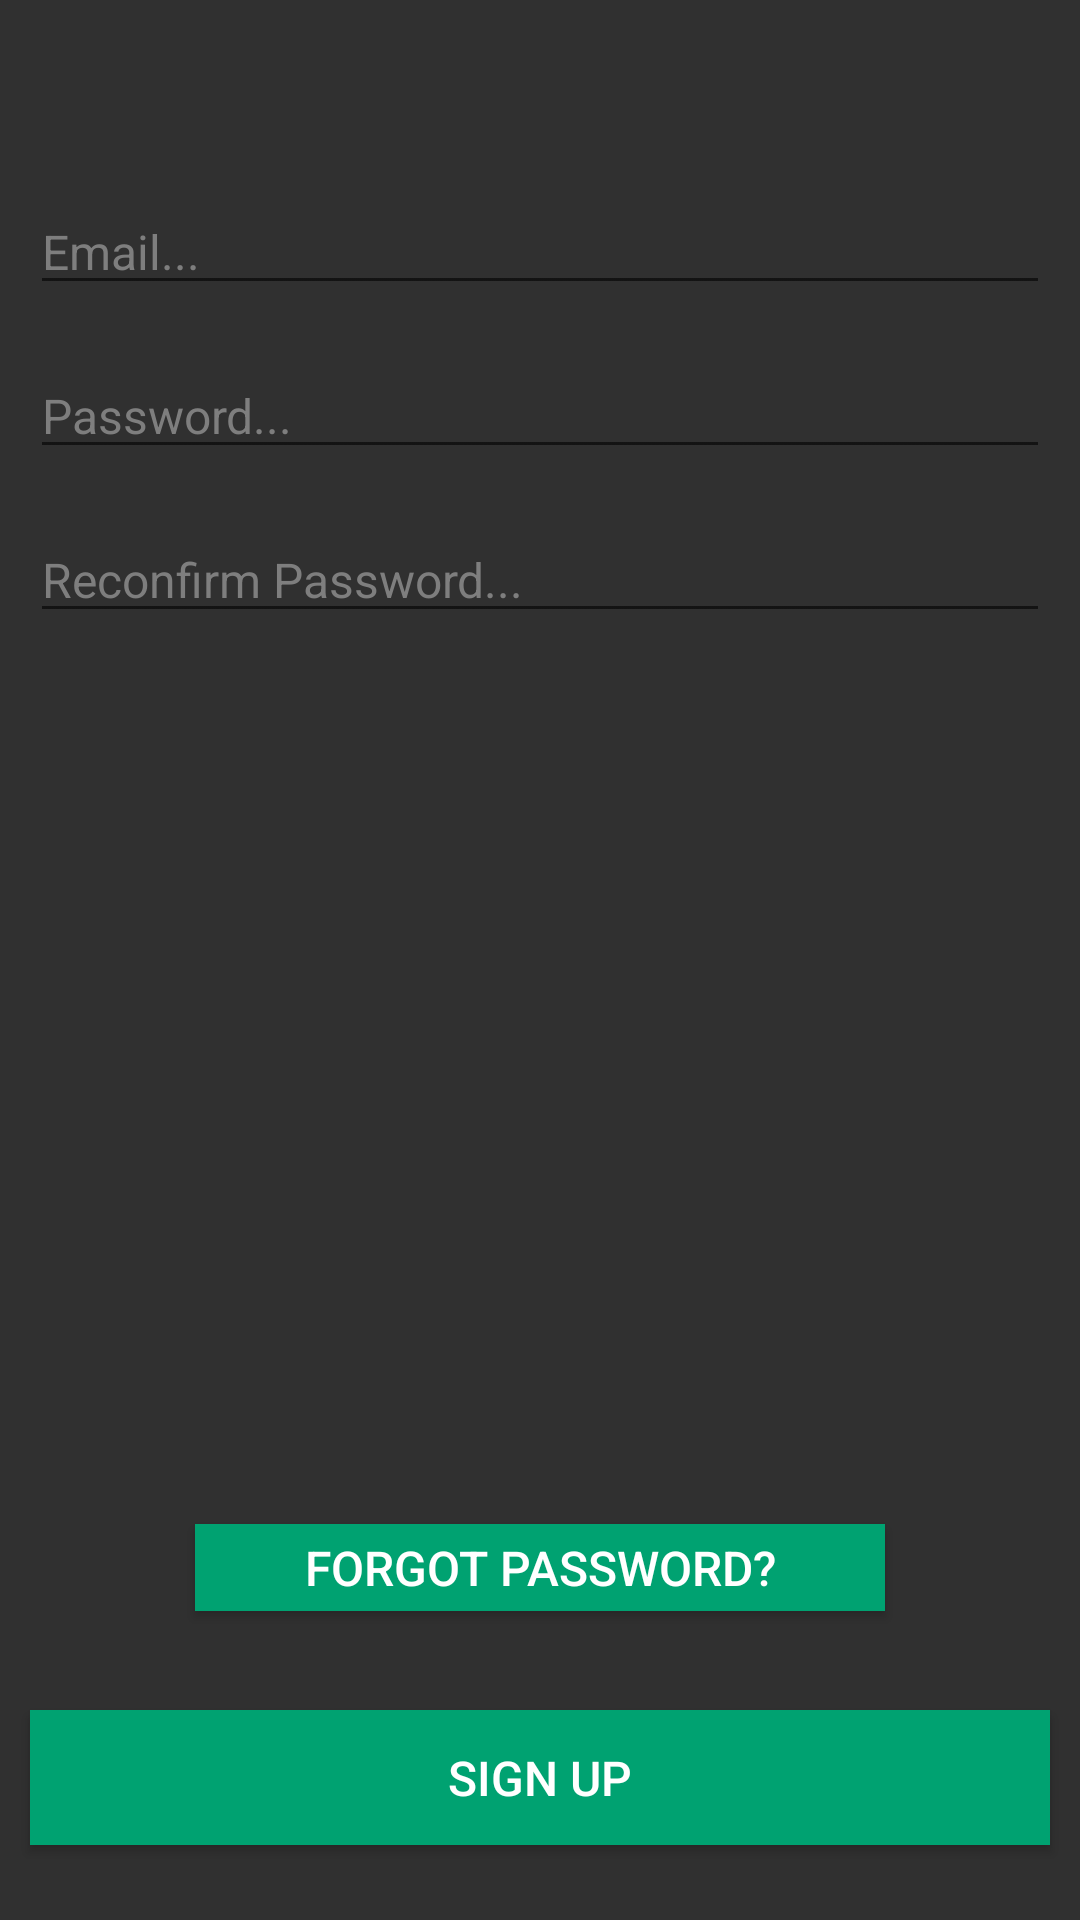

Android layout source for this screen:
<!-- AndroidManifest.xml: application theme TTuburgiTheme -->
<!-- res/layout/activity_join.xml -->
<?xml version="1.0" encoding="utf-8"?>

<android.support.constraint.ConstraintLayout xmlns:android="http://schemas.android.com/apk/res/android"
    xmlns:app="http://schemas.android.com/apk/res-auto"
    xmlns:tools="http://schemas.android.com/tools"
    android:layout_width="match_parent"
    android:layout_height="match_parent"
    tools:context="com.TT.kitcoop.ttuburgi.JoinActivity">


    <EditText
        android:id="@+id/txt_email"
        android:layout_width="340dp"
        android:layout_height="wrap_content"
        android:layout_marginLeft="8dp"
        android:layout_marginRight="8dp"
        android:layout_marginTop="63dp"
        android:ems="10"
        android:hint="Email..."
        android:inputType="textEmailAddress"
        app:layout_constraintLeft_toLeftOf="parent"
        app:layout_constraintRight_toRightOf="parent"
        app:layout_constraintTop_toTopOf="parent" />

    <EditText
        android:id="@+id/txt_pass"
        android:layout_width="340dp"
        android:layout_height="wrap_content"
        android:layout_marginLeft="8dp"
        android:layout_marginRight="8dp"
        android:layout_marginTop="16dp"
        android:ems="10"
        android:hint="Password..."
        android:inputType="textPassword"
        app:layout_constraintLeft_toLeftOf="parent"
        app:layout_constraintRight_toRightOf="parent"
        app:layout_constraintTop_toBottomOf="@+id/txt_email" />

    <EditText
        android:id="@+id/txt_passCheck"
        android:layout_width="340dp"
        android:layout_height="wrap_content"
        android:layout_marginLeft="8dp"
        android:layout_marginRight="8dp"
        android:layout_marginTop="16dp"
        android:ems="10"
        android:hint="Reconfirm Password..."
        android:inputType="textPassword"
        app:layout_constraintLeft_toLeftOf="parent"
        app:layout_constraintRight_toRightOf="parent"
        app:layout_constraintTop_toBottomOf="@+id/txt_pass" />

    <Button
        android:id="@+id/bt_join2"
        android:layout_width="340dp"
        android:layout_height="45dp"
        android:layout_marginBottom="25dp"
        android:layout_marginLeft="8dp"
        android:layout_marginRight="8dp"
        android:text="SIGN UP"
        app:layout_constraintBottom_toBottomOf="parent"
        app:layout_constraintLeft_toLeftOf="parent"
        app:layout_constraintRight_toRightOf="parent" />


    <Button
        android:id="@+id/bt_forgotPassword"
        android:layout_width="230dp"
        android:layout_height="29dp"
        android:layout_marginLeft="8dp"
        android:layout_marginRight="8dp"
        android:text="Forgot Password?"
        app:layout_constraintLeft_toLeftOf="parent"
        app:layout_constraintRight_toRightOf="parent"
        app:layout_constraintBottom_toTopOf="@+id/bt_join2"
        android:layout_marginBottom="33dp" />

</android.support.constraint.ConstraintLayout>
<!-- resources referenced by this layout -->
<resources>
  <style name="TTuburgiTheme" parent="Theme.AppCompat.Light.DarkActionBar">
          <item name="android:windowNoTitle">true</item>
          <item name="android:windowFullscreen">true</item>
          <item name="android:windowBackground">@color/colorBg</item>
          <item name="android:textColor">@android:color/white</item>
          <item name="buttonStyle">@style/Btn_g</item>
          <item name="editTextStyle">@style/EditTextStyle</item>
          <item name="android:textSize">16sp</item>
      </style>
  <color name="colorBg">#303030</color>
  <style name="Btn_g" parent="Base.Widget.AppCompat.Button">
          <item name="android:background">@color/pointColor</item>
          <item name="android:textColor">@android:color/white</item>
      </style>
  <style name="EditTextStyle" parent="Widget.AppCompat.EditText">
          <item name="android:textColor">@android:color/white</item>
          <item name="android:textColorHint">@color/hintGray</item>
          <item name="android:textCursorDrawable">@android:color/white</item>
  
      </style>
  <color name="pointColor">#00A271</color>
  <color name="hintGray">#7E7E7E</color>
</resources>
